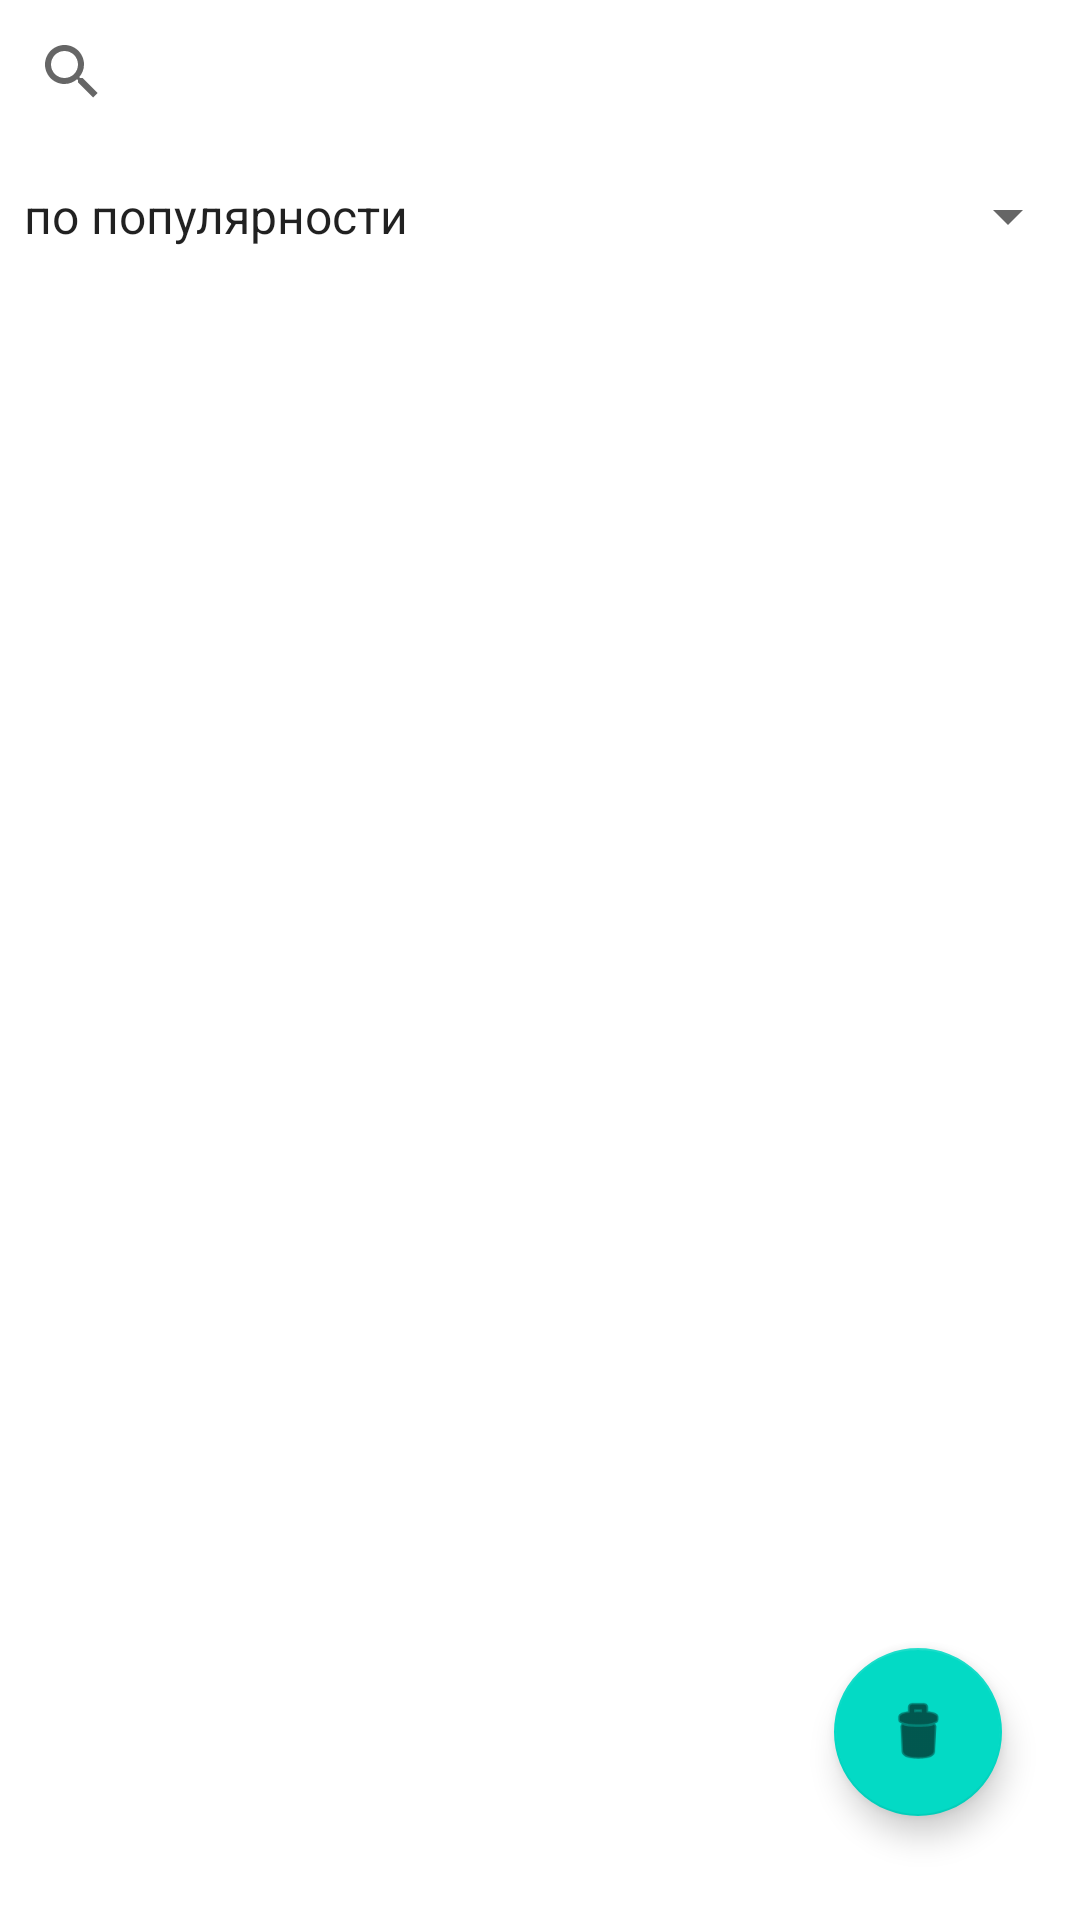

Produce the Android XML layout that renders to this screen, including the resource entries it uses.
<!-- AndroidManifest.xml: application theme Theme.Popcorn -->
<!-- res/layout/fragment_favourite.xml -->
<?xml version="1.0" encoding="utf-8"?>
<layout xmlns:android="http://schemas.android.com/apk/res/android"
    xmlns:app="http://schemas.android.com/apk/res-auto"
    xmlns:tools="http://schemas.android.com/tools">

    <data>
        <import type="android.view.View"/>
        <variable name="viewModel" type="com.example.popcorn.viewmodels.FavouriteViewModel" />
    </data>

    <androidx.constraintlayout.widget.ConstraintLayout
        android:layout_width="match_parent"
        android:layout_height="match_parent"
        tools:context=".FavouriteFragment">

        <androidx.appcompat.widget.SearchView
            android:id="@+id/news_search"
            android:layout_width="match_parent"
            android:layout_height="wrap_content"
            android:textCursorDrawable="@null"
            app:layout_constraintBottom_toTopOf="@id/spinner"
            app:layout_constraintTop_toTopOf="parent"
            app:layout_constraintVertical_bias="0.0"
            tools:layout_editor_absoluteX="0dp" />

        <Spinner
            android:id="@+id/spinner"
            android:layout_width="match_parent"
            android:layout_height="wrap_content"
            app:layout_constraintBottom_toTopOf="@id/news_list"
            app:layout_constraintTop_toBottomOf="@+id/news_search"
            android:entries="@array/sort"
            android:minHeight="48dp"
            tools:layout_editor_absoluteX="0dp" />

        <androidx.recyclerview.widget.RecyclerView
            android:id="@+id/news_list"
            android:layout_width="match_parent"
            android:layout_height="0dp"
            app:layout_constraintTop_toBottomOf="@id/spinner" Of="parent"
            app:layout_constraintBottom_toBottomOf="parent"
            app:layoutManager="androidx.recyclerview.widget.GridLayoutManager"
            app:spanCount="1" />

        <com.google.android.material.floatingactionbutton.FloatingActionButton
            android:id="@+id/deleteButton"
            android:layout_width="wrap_content"
            android:layout_height="wrap_content"
            android:clickable="true"
            app:layout_constraintBottom_toBottomOf="@+id/news_list"
            app:layout_constraintEnd_toEndOf="parent"
            app:layout_constraintHorizontal_bias="0.915"
            app:layout_constraintStart_toStartOf="@+id/news_list"
            app:layout_constraintTop_toBottomOf="@+id/spinner"
            app:layout_constraintVertical_bias="0.929"
            app:srcCompat="@android:drawable/ic_menu_delete"
            tools:ignore="SpeakableTextPresentCheck" />

    </androidx.constraintlayout.widget.ConstraintLayout>
</layout>
<!-- resources referenced by this layout -->
<resources>
  <string-array name="sort">
          <item>по популярности</item>
          <item>по алфавиту</item>
          <item>по рейтингу</item>
          <item>по количеству оценок</item>
      </string-array>
  <style name="Theme.Popcorn" parent="Theme.MaterialComponents.DayNight.DarkActionBar">
          
          <item name="colorPrimary">@color/purple_500</item>
          <item name="colorPrimaryVariant">#DDFF9800</item>
          <item name="colorOnPrimary">@color/white</item>
          
          <item name="colorSecondary">@color/teal_200</item>
          <item name="colorSecondaryVariant">@color/teal_700</item>
          <item name="colorOnSecondary">@color/black</item>
          
          <item name="android:statusBarColor" tools:targetApi="l">?attr/colorPrimaryVariant</item>
          
      </style>
  <!-- not gathered from this repository: default colours our renderer supplied (Android Studio template values) -->
  <color name="purple_500">#FF6200EE</color>
  <color name="teal_200">#FF03DAC5</color>
  <color name="teal_700">#FF018786</color>
  <color name="black">#FF000000</color>
  <color name="white">#FFFFFFFF</color>
</resources>
